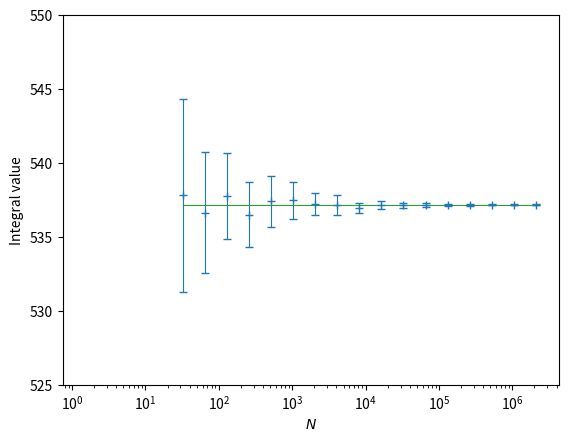

Recreate this plot in Python. (Note: this script raises an exception after producing the figure.)

"""
===================================================
Ex.1 Numerical Integration using Monte-Carlo method
===================================================
"""

import numpy as np
import matplotlib.pyplot as plt


def MCint(N, n):  # N holds number of samples and n is the number of trials per N
    D, s = 8, np.pi/8
    V = s**8
    fmean, fsqmean = np.zeros(n), np.zeros(n)
    for i in range(n):
        # sums 8 uniformly distributed random numbers in [0,s]
        r = (np.random.rand(D, N)).sum(axis=0)*s
        f = np.sin(r)*V*10**6  # evaluates sin(x0+x1+...+x7)
        fmean[i] = f.mean()  # evaluates <f>
        fsqmean[i] = (f**2).mean()  # evaluates <f^2>
    sigma = np.sqrt((fsqmean-fmean**2)/N)  # finds error in estimate
    # return the best estimate of the integral in n trials, the standard deviation
    # of that mean, and the mean of the error estimate
    return(fmean.mean(), fmean.std(), sigma.mean())


#%%
"""
-----------------------
§1. Evaluating integral
-----------------------
Repeats the integral n times for each value of N samples.
Take mean of n trials as the best estimate for the integral.
"""
n = 25
vMC = np.vectorize(MCint)
target = 10**6*(70-16*np.sin(np.pi/8)+56*np.sin(np.pi/4)-112*np.sin(3*np.pi/8))

sample = (2**np.arange(5, 22))
lsamp = np.log(sample)
[y, yerr, zerr] = vMC(sample, n)

plt.figure()
plt.semilogx()
plt.ylim(525, 545)
plt.yticks(np.arange(525, 551, 5))
plt.xlabel(r'$N$')
plt.ylabel(r'Integral value')
plt.errorbar(sample, y, yerr, fmt='+', color='#1f77b4', lw=0.8, capsize=3)
plt.plot(sample, np.ones(len(sample))*target, '-', color='#2ca02c', lw=0.8)

plt.savefig("est.pdf", format="pdf")
#%%
"""
---------------------
§2. Evaluating errors
---------------------
Comparing the error obtained from the standard deviation of n trials to the
average error from equation (3) of the handout
"""
fig, ax = plt.subplots()
ax.loglog(basex=2)
plt.ylim(10**(-5), 10**(-1))
yfit = np.polyfit(lsamp, np.log(yerr/target), 1)
yffit = np.poly1d(yfit)
ax.plot(sample, yerr/target, '+', color='#1f77b4', label=r'S.D. in mean')
ax.plot(sample, np.exp(yffit(lsamp)), '-', color='#1f77b4', linewidth=0.8)

zfit = np.polyfit(lsamp, np.log(zerr/target), 1)
zffit = np.poly1d(zfit)
ax.plot(sample, zerr/target, 'x', color='#ff7f0e', label=r'$\sigma (N)$')
ax.plot(sample, np.exp(zffit(lsamp)), '-', color='#ff7f0e', linewidth=0.8)

plt.xlabel(r'$N$')
plt.ylabel(r'Fractional Error, $\Delta$')
plt.grid(True)
ax.legend()
fig.savefig("err.pdf", format="pdf")
